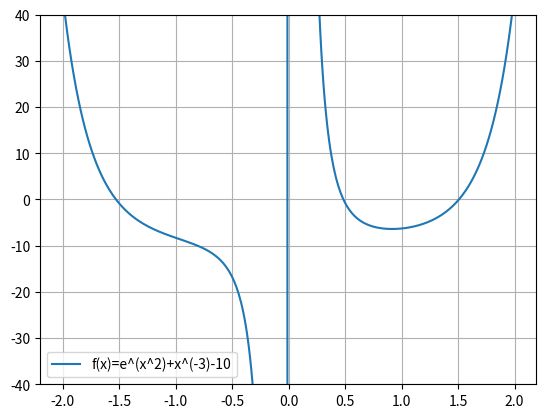

The matplotlib source for this figure:
import numpy as np
import matplotlib.pyplot as plt

def f(x):
    return np.e**(x**2)+x**(-3)-10

x_interval = np.arange(-2, 2, 0.01)
plt.plot(x_interval, f(x_interval), label='f(x)=e^(x^2)+x^(-3)-10')
plt.legend()
plt.grid()
plt.ylim(-40, 40)